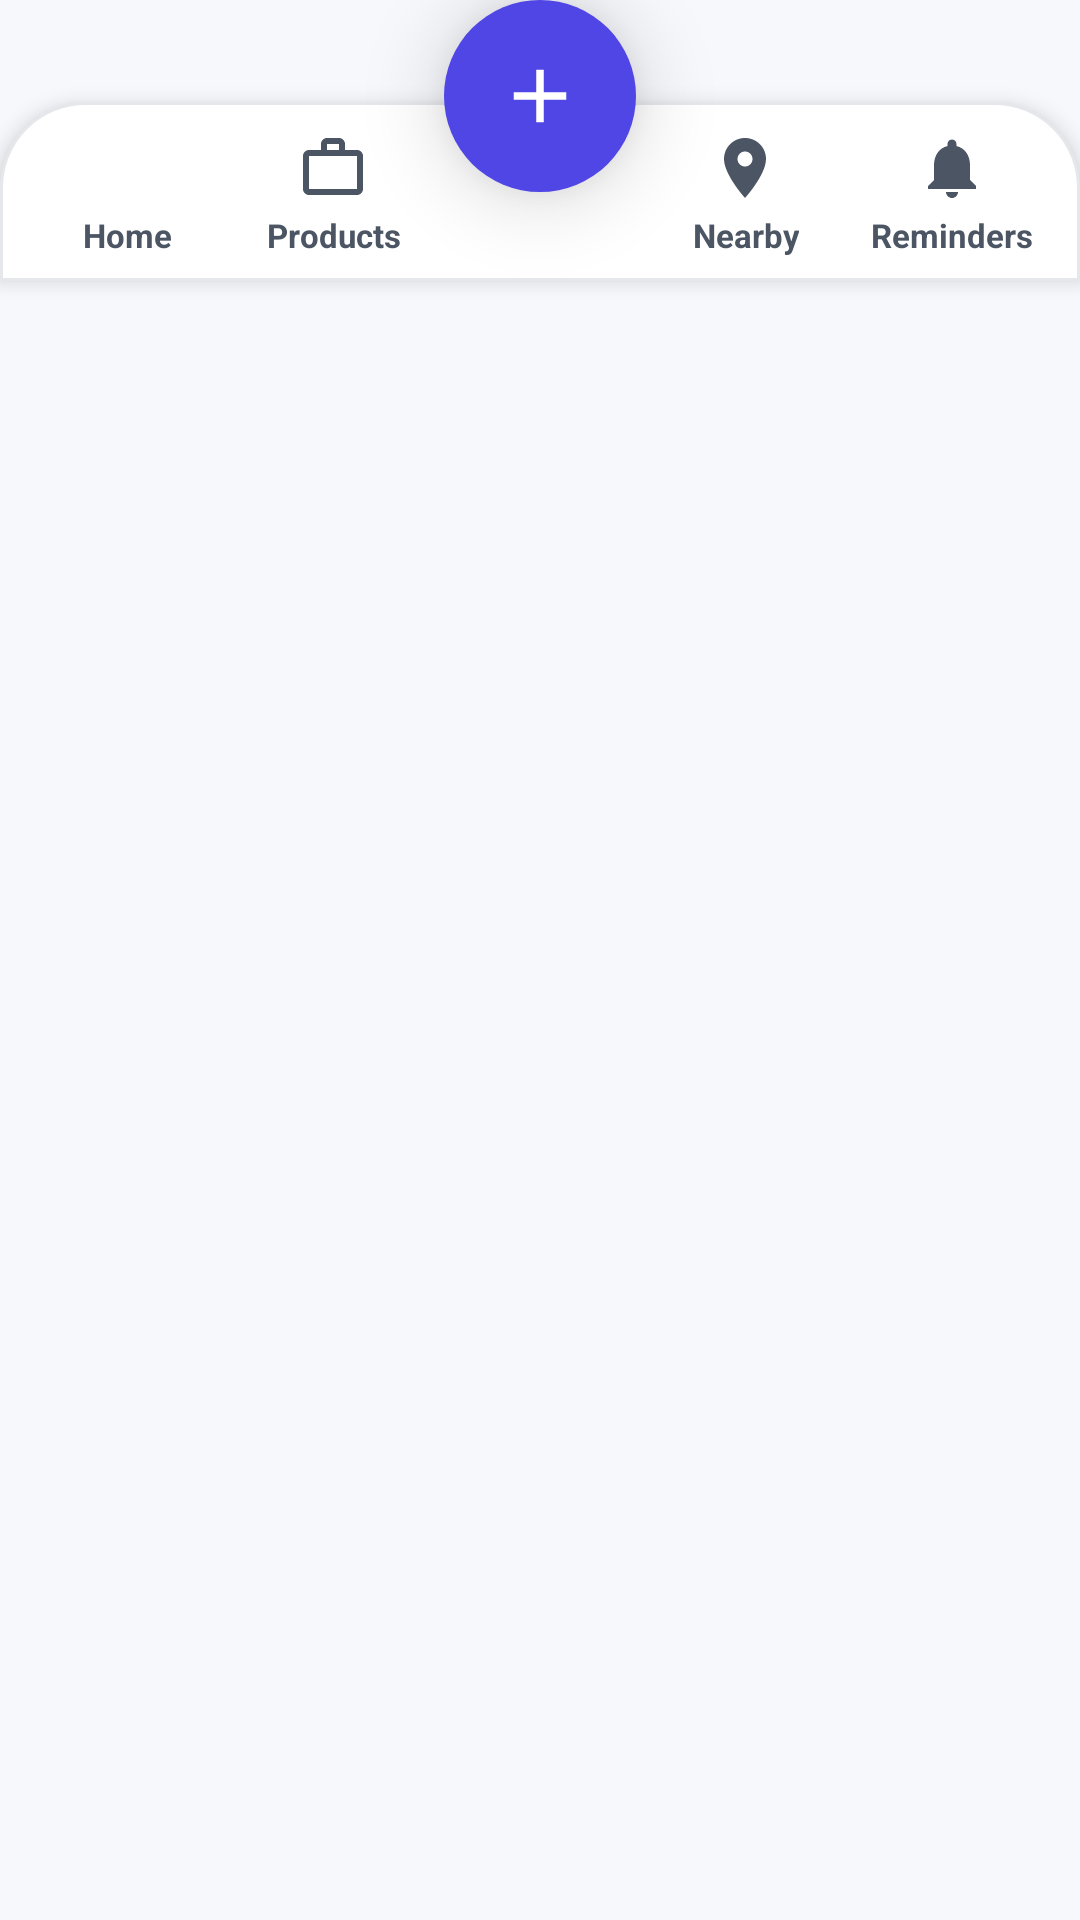

Layout XML and referenced resources for this Android screen:
<!-- AndroidManifest.xml: application theme Theme.WarrantyVault -->
<!-- res/layout/view_bottom_nav.xml -->
<?xml version="1.0" encoding="utf-8"?>
<FrameLayout xmlns:android="http://schemas.android.com/apk/res/android"
    xmlns:app="http://schemas.android.com/apk/res-auto"
    android:id="@+id/bottomNavRoot"
    android:layout_width="match_parent"
    android:layout_height="wrap_content"
    android:clipChildren="false"
    android:clipToPadding="false">

    <LinearLayout
        android:id="@+id/navBar"
        android:layout_width="match_parent"
        android:layout_height="wrap_content"
        android:layout_marginTop="34dp"
        android:background="@drawable/bg_bottom_nav"
        android:elevation="4dp"
        android:orientation="horizontal"
        android:paddingHorizontal="8dp">

        <LinearLayout
            android:id="@+id/navHome"
            android:layout_width="0dp"
            android:layout_height="wrap_content"
            android:layout_weight="1"
            android:background="?attr/selectableItemBackgroundBorderless"
            android:clickable="true"
            android:focusable="true"
            android:gravity="center"
            android:orientation="vertical"
            android:paddingTop="10dp"
            android:paddingBottom="8dp">

            <ImageView
                android:id="@+id/navHomeIcon"
                android:layout_width="24dp"
                android:layout_height="24dp"
                android:contentDescription="Home"
                android:src="@drawable/ic_home"
                app:tint="@color/text_secondary" />

            <TextView
                android:id="@+id/navHomeLabel"
                android:layout_width="wrap_content"
                android:layout_height="wrap_content"
                android:layout_marginTop="3dp"
                android:text="Home"
                android:textColor="@color/text_secondary"
                android:textSize="11sp"
                android:textStyle="bold"
                android:gravity="center"
                android:maxLines="1"
                android:singleLine="true" />
        </LinearLayout>

        <LinearLayout
            android:id="@+id/navProducts"
            android:layout_width="0dp"
            android:layout_height="wrap_content"
            android:layout_weight="1"
            android:background="?attr/selectableItemBackgroundBorderless"
            android:clickable="true"
            android:focusable="true"
            android:gravity="center"
            android:orientation="vertical"
            android:paddingTop="10dp"
            android:paddingBottom="8dp">

            <ImageView
                android:id="@+id/navProductsIcon"
                android:layout_width="24dp"
                android:layout_height="24dp"
                android:contentDescription="Products"
                android:src="@drawable/ic_products"
                app:tint="@color/text_secondary" />

            <TextView
                android:id="@+id/navProductsLabel"
                android:layout_width="wrap_content"
                android:layout_height="wrap_content"
                android:layout_marginTop="3dp"
                android:text="Products"
                android:textColor="@color/text_secondary"
                android:textSize="11sp"
                android:textStyle="bold"
                android:gravity="center"
                android:maxLines="1"
                android:singleLine="true" />
        </LinearLayout>

        <View
            android:layout_width="0dp"
            android:layout_height="1dp"
            android:layout_weight="1" />

        <LinearLayout
            android:id="@+id/navService"
            android:layout_width="0dp"
            android:layout_height="wrap_content"
            android:layout_weight="1"
            android:background="?attr/selectableItemBackgroundBorderless"
            android:clickable="true"
            android:focusable="true"
            android:gravity="center"
            android:orientation="vertical"
            android:paddingTop="10dp"
            android:paddingBottom="8dp">

            <ImageView
                android:id="@+id/navServiceIcon"
                android:layout_width="24dp"
                android:layout_height="24dp"
                android:contentDescription="Nearby Service Center"
                android:src="@drawable/ic_location"
                app:tint="@color/text_secondary" />

            <TextView
                android:id="@+id/navServiceLabel"
                android:layout_width="wrap_content"
                android:layout_height="wrap_content"
                android:layout_marginTop="3dp"
                android:text="Nearby"
                android:textColor="@color/text_secondary"
                android:textSize="11sp"
                android:textStyle="bold"
                android:gravity="center"
                android:maxLines="1"
                android:singleLine="true" />
        </LinearLayout>

        <LinearLayout
            android:id="@+id/navReminders"
            android:layout_width="0dp"
            android:layout_height="wrap_content"
            android:layout_weight="1"
            android:background="?attr/selectableItemBackgroundBorderless"
            android:clickable="true"
            android:focusable="true"
            android:gravity="center"
            android:orientation="vertical"
            android:paddingTop="10dp"
            android:paddingBottom="8dp">

            <ImageView
                android:id="@+id/navRemindersIcon"
                android:layout_width="24dp"
                android:layout_height="24dp"
                android:contentDescription="Reminders"
                android:src="@drawable/ic_notification"
                app:tint="@color/text_secondary" />

            <TextView
                android:id="@+id/navRemindersLabel"
                android:layout_width="wrap_content"
                android:layout_height="wrap_content"
                android:layout_marginTop="3dp"
                android:text="Reminders"
                android:textColor="@color/text_secondary"
                android:textSize="11sp"
                android:textStyle="bold"
                android:gravity="center"
                android:maxLines="1"
                android:singleLine="true" />
        </LinearLayout>

    </LinearLayout>

    <com.google.android.material.floatingactionbutton.FloatingActionButton
        android:id="@+id/navAdd"
        android:layout_width="wrap_content"
        android:layout_height="wrap_content"
        android:layout_gravity="top|center_horizontal"
        android:contentDescription="Add product"
        android:src="@drawable/ic_add"
        app:backgroundTint="@color/primary"
        app:elevation="16dp"
        app:pressedTranslationZ="6dp"
        app:fabCustomSize="64dp"
        app:maxImageSize="30dp"
        app:shapeAppearanceOverlay="@style/ShapeAppearance.Material3.Corner.Full"
        app:tint="@color/white" />
</FrameLayout>
<!-- resources referenced by this layout -->
<resources>
  <color name="primary">#4F46E5</color>
  <color name="text_secondary">#4B5563</color>
  <color name="white">#FFFFFFFF</color>
  <!-- drawable bg_bottom_nav (drawable) -->
  <?xml version="1.0" encoding="utf-8"?>
  <shape xmlns:android="http://schemas.android.com/apk/res/android"
      android:shape="rectangle">
      <solid android:color="@color/card_bg" />
      <stroke android:width="1dp" android:color="@color/divider_outline" />
      <corners
          android:topLeftRadius="28dp"
          android:topRightRadius="28dp" />
  </shape>
  <!-- drawable ic_add (drawable) -->
  <vector xmlns:android="http://schemas.android.com/apk/res/android"
      android:width="24dp"
      android:height="24dp"
      android:viewportWidth="24"
      android:viewportHeight="24">
    <path
        android:fillColor="@color/primary"
        android:pathData="M19,13h-6v6h-2v-6H5v-2h6V5h2v6h6V13z"/>
  </vector>
  <!-- drawable ic_location (drawable) -->
  <vector xmlns:android="http://schemas.android.com/apk/res/android"
      android:width="24dp"
      android:height="24dp"
      android:viewportWidth="24"
      android:viewportHeight="24">
    <path
        android:fillColor="@color/primary"
        android:pathData="M12,2C8.13,2,5,5.13,5,9c0,5.25,7,13,7,13s7-7.75,7-13C19,5.13,15.87,2,12,2z M12,11.5c-1.38,0-2.5-1.12-2.5-2.5s1.12-2.5,2.5-2.5s2.5,1.12,2.5,2.5S13.38,11.5,12,11.5z"/>
  </vector>
  <!-- drawable ic_notification (drawable) -->
  <vector xmlns:android="http://schemas.android.com/apk/res/android"
      android:width="24dp"
      android:height="24dp"
      android:viewportWidth="24"
      android:viewportHeight="24">
    <path
        android:fillColor="@color/primary"
        android:pathData="M12,22c1.1,0,2-0.9,2-2h-4C10,21.1,10.9,22,12,22z M18,16v-5c0-3.07-1.63-5.64-4.5-6.32V4c0-0.83-0.67-1.5-1.5-1.5s-1.5,0.67-1.5,1.5v0.68C7.64,5.36,6,7.92,6,11v5l-2,2v1h16v-1L18,16z"/>
  </vector>
  <!-- drawable ic_products (drawable) -->
  <vector xmlns:android="http://schemas.android.com/apk/res/android"
      android:width="24dp"
      android:height="24dp"
      android:viewportWidth="24"
      android:viewportHeight="24">
    <path
        android:fillColor="@color/primary"
        android:pathData="M20,6h-4V4c0-1.11-0.89-2-2-2h-4C8.89,2,8,2.89,8,4v2H4C2.89,6,2,6.89,2,8v11c0,1.11,0.89,2,2,2h16c1.11,0,2-0.89,2-2V8C22,6.89,21.11,6,20,6z M10,4h4v2h-4V4z M20,19H4V8h16V19z"/>
  </vector>
  <style name="Theme.WarrantyVault" parent="Base.Theme.WarrantyVault" />
  <color name="card_bg">#FFFFFF</color>
  <color name="divider_outline">#E5E7EB</color>
  <color name="primary_variant">#4338CA</color>
  <color name="primary_container">#EEF2FF</color>
  <color name="on_primary_container">#3730A3</color>
  <color name="secondary">#0284C7</color>
  <color name="secondary_container">#E0F2FE</color>
  <color name="on_secondary_container">#0369A1</color>
  <color name="background_light">#F7F8FC</color>
  <color name="text_primary">#111827</color>
</resources>
